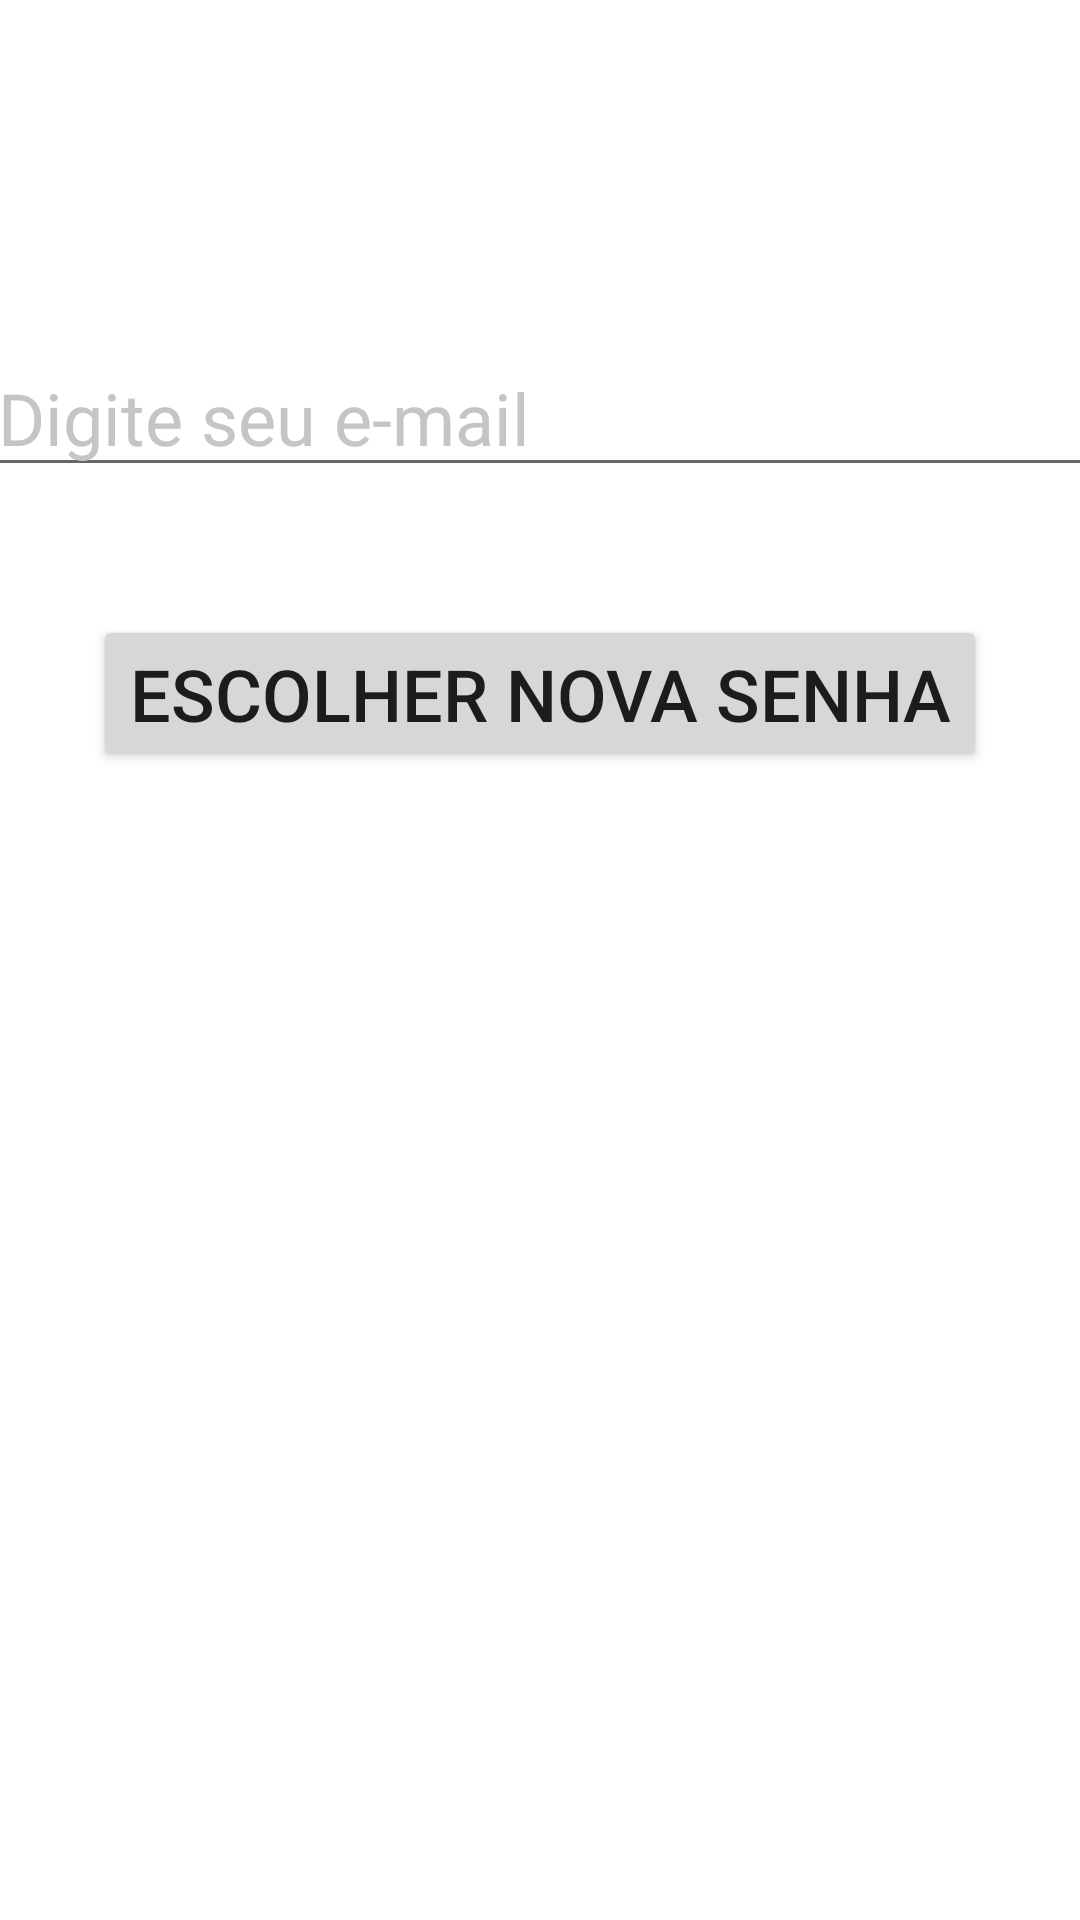

The Android layout XML behind this screen, and the referenced resources:
<!-- AndroidManifest.xml: application theme Theme.CirclePicture -->
<!-- res/layout/activity_resetar_senha.xml -->
<?xml version="1.0" encoding="utf-8"?>
<androidx.constraintlayout.widget.ConstraintLayout xmlns:android="http://schemas.android.com/apk/res/android"
    xmlns:app="http://schemas.android.com/apk/res-auto"
    xmlns:tools="http://schemas.android.com/tools"
    android:layout_width="match_parent"
    android:layout_height="match_parent"
    android:background="@drawable/background5"
    tools:context=".paginaRegistro">

    <TextView
        android:id="@+id/text"
        android:layout_width="wrap_content"
        android:layout_height="wrap_content"
        android:text="Esqueci minha senha"
        app:layout_constraintRight_toRightOf="parent"
        app:layout_constraintLeft_toLeftOf="parent"
        app:layout_constraintBottom_toBottomOf="parent"
        app:layout_constraintTop_toTopOf="parent"
        app:layout_constraintVertical_bias="0.06"
        android:textSize="32sp"
        android:textColor="@color/white"/>

    <EditText
        android:id="@+id/username_reset"
        android:layout_width="370dp"
        android:layout_height="wrap_content"
        android:hint="Digite seu e-mail"
        android:textColor="@color/white"
        android:textColorHint="#C6C5C5"
        android:textSize="24sp"
        app:layout_constraintTop_toBottomOf="@+id/text"
        app:layout_constraintBottom_toBottomOf="parent"
        app:layout_constraintRight_toRightOf="parent"
        app:layout_constraintLeft_toLeftOf="parent"
        app:layout_constraintVertical_bias="0.067"/>


    <Button
        android:id="@+id/btnReset"
        android:layout_width="wrap_content"
        android:layout_height="wrap_content"
        android:text="ESCOLHER NOVA SENHA"
        android:textSize="24sp"
        app:layout_constraintTop_toBottomOf="@+id/username_reset"
        app:layout_constraintLeft_toLeftOf="parent"
        app:layout_constraintRight_toRightOf="parent"
        app:layout_constraintBottom_toBottomOf="parent"
        app:layout_constraintVertical_bias="0.1"/>




</androidx.constraintlayout.widget.ConstraintLayout>
<!-- resources referenced by this layout -->
<resources>
  <color name="white">#FFFFFFFF</color>
  <style name="Theme.CirclePicture" parent="Theme.MaterialComponents.DayNight.NoActionBar">
          
          <item name="colorPrimary">@color/purple_500</item>
          <item name="colorPrimaryVariant">@color/purple_700</item>
          <item name="colorOnPrimary">@color/white</item>
          
          <item name="colorSecondary">@color/teal_200</item>
          <item name="colorSecondaryVariant">@color/teal_700</item>
          <item name="colorOnSecondary">@color/black</item>
          
          <item name="android:statusBarColor" tools:targetApi="l">?attr/colorPrimaryVariant</item>
          
      </style>
  <color name="purple_500">#FF6200EE</color>
  <color name="purple_700">#FF3700B3</color>
  <color name="teal_200">#FF03DAC5</color>
  <color name="teal_700">#FF018786</color>
  <color name="black">#FF000000</color>
</resources>
